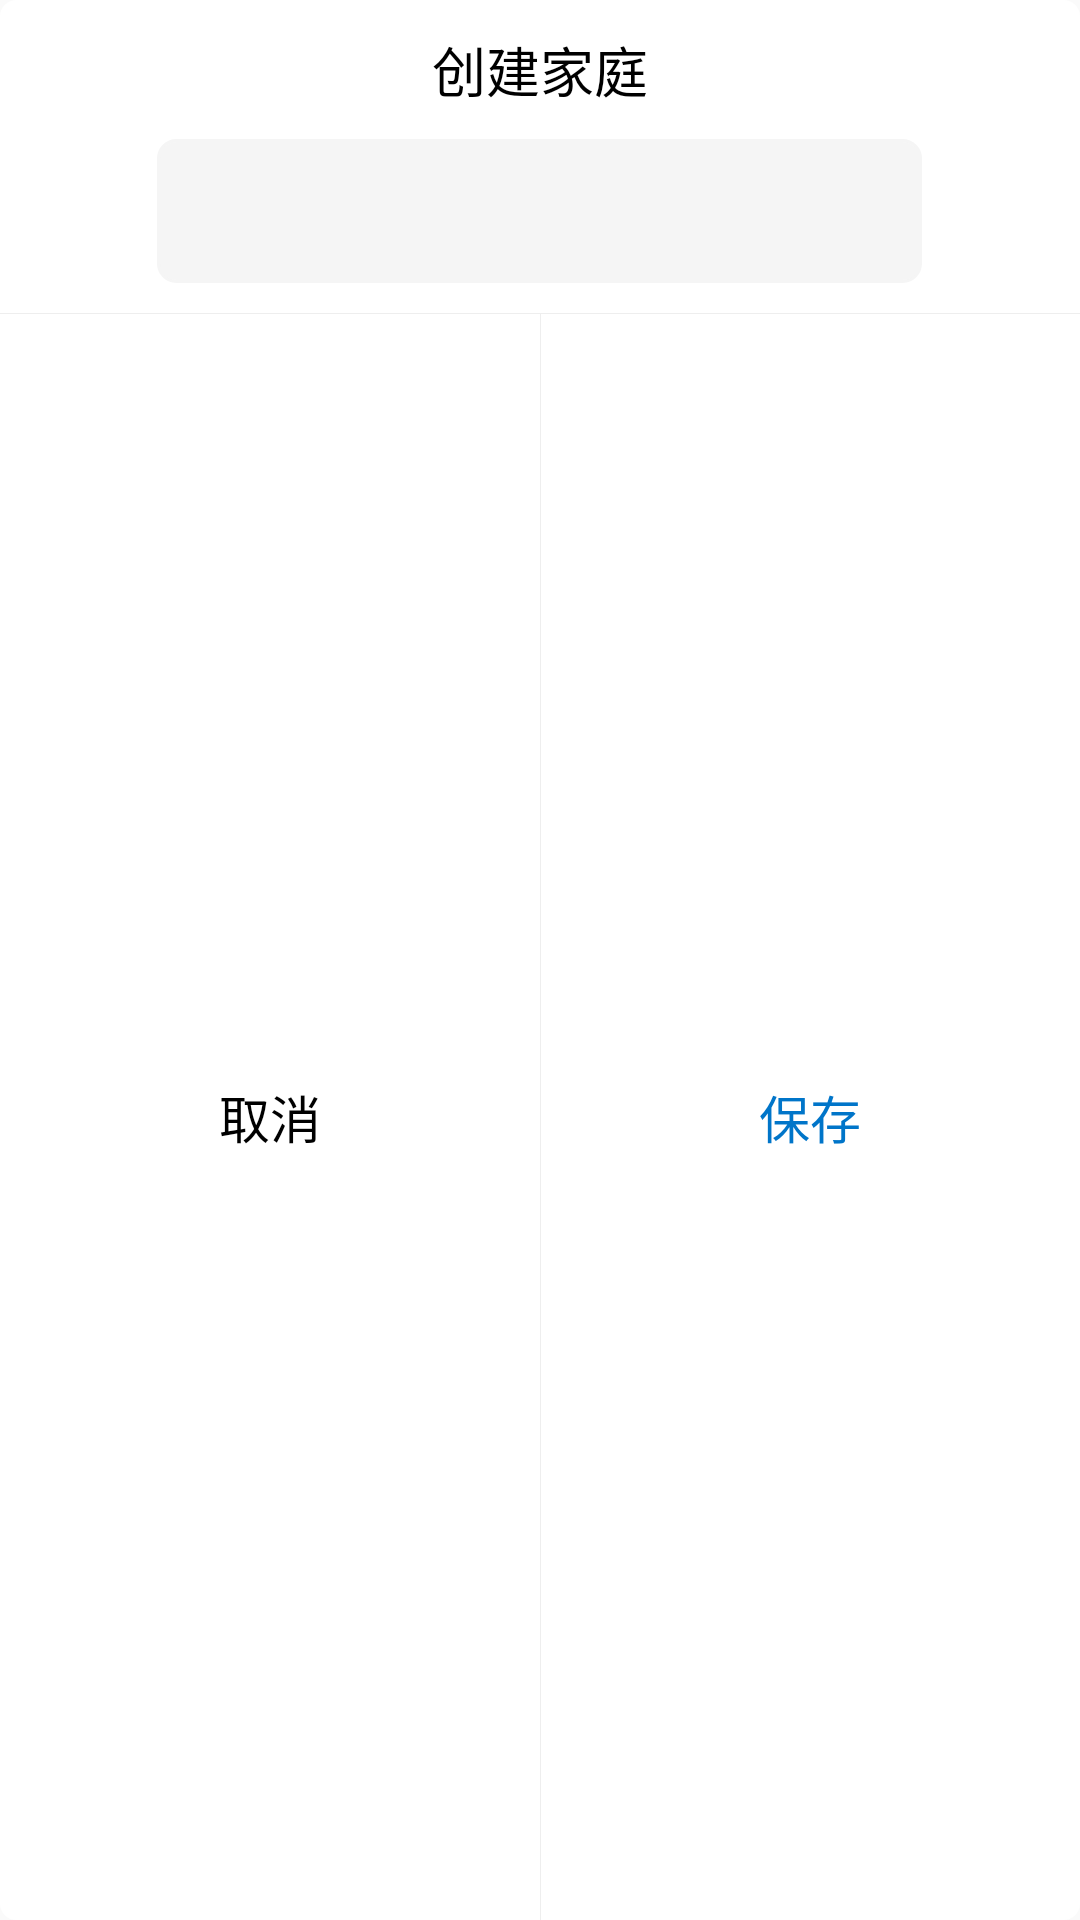

Layout XML and referenced resources for this Android screen:
<!-- AndroidManifest.xml: application theme Theme.FeasyHome -->
<!-- res/layout/createfamilydialog.xml -->
<?xml version="1.0" encoding="utf-8"?>
<LinearLayout xmlns:android="http://schemas.android.com/apk/res/android"
    android:layout_width="295dp"
    android:layout_height="181dp"
    android:background="@drawable/shap_white_ss5dp"
    android:orientation="vertical">


    <TextView
        android:layout_width="wrap_content"
        android:layout_height="wrap_content"
        android:layout_gravity="center_horizontal"
        android:layout_marginTop="10dp"
        android:text="@string/createafamily"
        android:textColor="@color/black"
        android:textSize="18sp" />

    <EditText
        android:layout_width="255dp"
        android:layout_height="48dp"
        android:layout_gravity="center_horizontal"
        android:layout_marginTop="10dp"
        android:background="@drawable/shap_f5f5f5_ss5dp"
        android:textColorHint="@color/txt_none2" />


    <View
        android:layout_width="match_parent"
        android:layout_height="1px"
        android:layout_marginTop="10dp"
        android:background="@color/line_bg" />

    <LinearLayout
        android:layout_width="match_parent"
        android:layout_height="match_parent"
        android:orientation="horizontal">

        <TextView
            android:layout_width="match_parent"
            android:layout_height="match_parent"
            android:layout_weight="1"
            android:gravity="center"
            android:text="@string/cancler"
            android:textColor="@color/black"
            android:textSize="17sp" />


        <View
            android:layout_width="1px"
            android:layout_height="match_parent"
            android:background="@color/line_bg" />

        <TextView
            android:layout_width="match_parent"
            android:layout_height="match_parent"
            android:layout_weight="1"
            android:gravity="center"
            android:text="@string/save"
            android:textColor="@color/txt_blue"
            android:textSize="17sp" />

    </LinearLayout>


</LinearLayout>
<!-- resources referenced by this layout -->
<resources>
  <color name="black">#FF000000</color>
  <color name="line_bg">#EEEEEE</color>
  <color name="txt_blue">#0075C9</color>
  <color name="txt_none2">#999999</color>
  <!-- drawable shap_f5f5f5_ss5dp (drawable) -->
  <?xml version="1.0" encoding="UTF-8"?>
  <shape xmlns:android="http://schemas.android.com/apk/res/android"
      android:shape="rectangle">
  
      
      <corners
          android:bottomLeftRadius="6dp"
          android:bottomRightRadius="6dp"
          android:topLeftRadius="6dp"
          android:topRightRadius="6dp" />
      <solid android:color="@color/bg_color" />
      <stroke
          android:width="1dp"
          android:color="@color/bg_color" />
  
  </shape>
  <!-- drawable shap_white_ss5dp (drawable) -->
  <?xml version="1.0" encoding="UTF-8"?>
  <shape xmlns:android="http://schemas.android.com/apk/res/android"
      android:shape="rectangle">
  
      
      <corners
          android:bottomLeftRadius="5dp"
          android:bottomRightRadius="5dp"
          android:topLeftRadius="5dp"
          android:topRightRadius="5dp" />
      <solid android:color="@color/white" />
      <stroke
          android:width="1dp"
          android:color="@color/white" />
  
  </shape>
  <string name="cancler">取消</string>
  <string name="createafamily">创建家庭</string>
  <string name="save">保存</string>
  <style name="Theme.FeasyHome" parent="Base.Theme.FeasyHome" />
  <color name="bg_color">#F5F5F5</color>
  <color name="white">#FFFFFFFF</color>
  <style name="Base.Theme.FeasyHome" parent="Theme.AppCompat.DayNight.NoActionBar">
          
          
         
          
  
  
      </style>
</resources>
